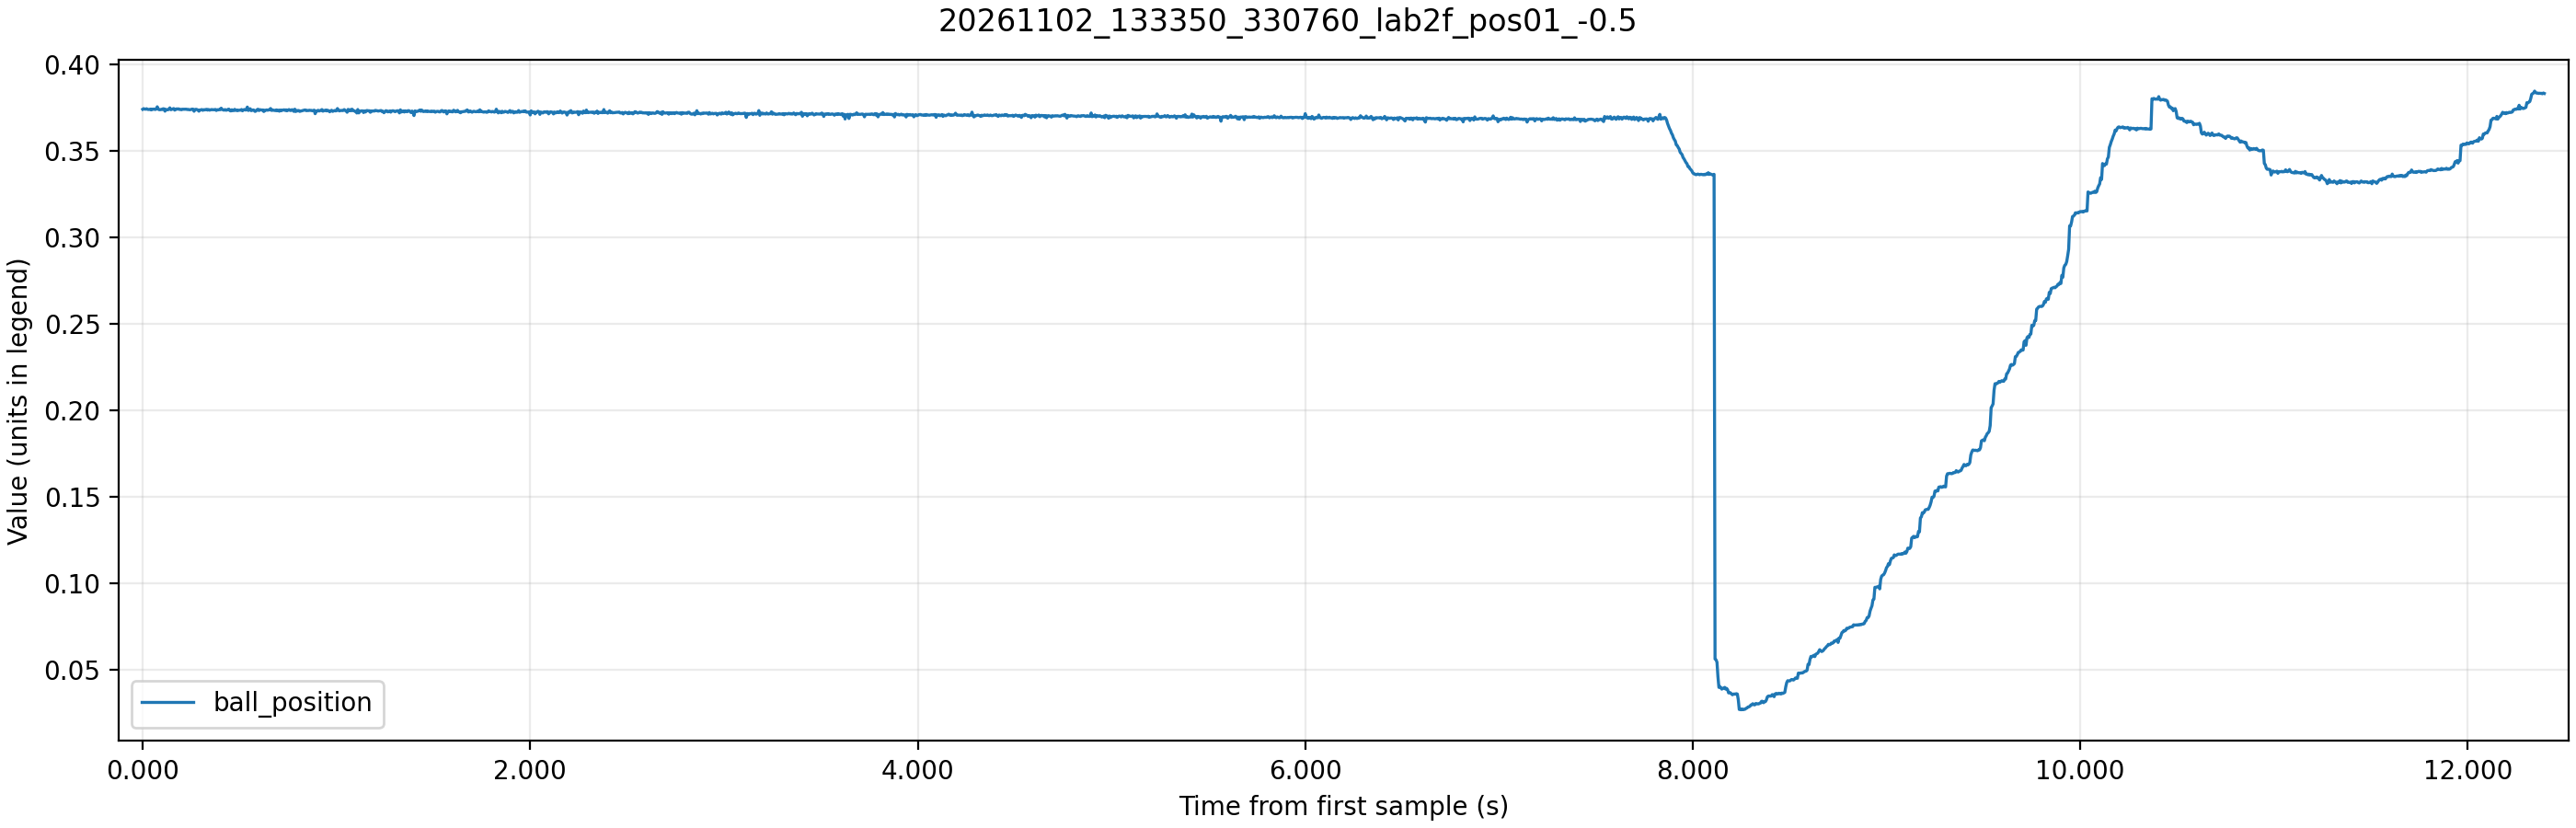

The data file committed next to this chart (first rows):
time_ms, theta_ref, theta_ref_sat, theta, control_voltage, motor_voltage, ball_raw, ball_position, beam_angle
1305, -0.5, -0.5, 0.177, -0.02, -0.544, 15014, 0.374, 0.01078
1310, -0.5, -0.5, 0.1527, 0.95, 0.953, 15029, 0.3744, 0.009301
1315, -0.5, -0.5, 0.1516, 1.59, 1.593, 15018, 0.3741, 0.009235
1320, -0.5, -0.5, 0.1418, 2.03, 2.035, 15016, 0.3741, 0.008638
1325, -0.5, -0.5, 0.1502, 2.33, 2.326, 15027, 0.3744, 0.009146
1330, -0.5, -0.5, 0.1299, 2.54, 2.541, 15013, 0.374, 0.007909
1335, -0.5, -0.5, 0.1204, 2.66, 2.66, 15010, 0.3739, 0.007335
1340, -0.5, -0.5, 0.1052, 2.73, 2.729, 15012, 0.374, 0.006407
1345, -0.5, -0.5, 0.0874, 2.75, 2.755, 15018, 0.3741, 0.005324
1350, -0.5, -0.5, 0.0773, 2.75, 2.747, 15000, 0.3737, 0.004706
1355, -0.5, -0.5, 0.0541, 2.73, 2.728, 15016, 0.3741, 0.003292
1360, -0.5, -0.5, 0.0359, 2.68, 2.681, 15016, 0.3741, 0.002187
1365, -0.5, -0.5, 0.0098, 2.62, 2.623, 15020, 0.3742, 0.000596
1370, -0.5, -0.5, -0.0098, 2.55, 2.546, 15009, 0.3739, -0.000597
1375, -0.5, -0.5, -0.0316, 2.46, 2.464, 15020, 0.3742, -0.001922
1380, -0.5, -0.5, -0.0548, 2.38, 2.376, 15072, 0.3755, -0.003336
1385, -0.5, -0.5, -0.0773, 2.28, 2.282, 15016, 0.3741, -0.004706
1390, -0.5, -0.5, -0.0994, 2.19, 2.185, 15005, 0.3738, -0.006054
1395, -0.5, -0.5, -0.1165, 2.09, 2.086, 15004, 0.3738, -0.007092
1400, -0.5, -0.5, -0.1215, 1.99, 1.993, 15011, 0.374, -0.007401
1405, -0.5, -0.5, -0.1524, 1.92, 1.922, 15008, 0.3739, -0.009279
1410, -0.5, -0.5, -0.1767, 1.83, 1.828, 15026, 0.3743, -0.01076
1415, -0.5, -0.5, -0.1934, 1.73, 1.728, 15024, 0.3743, -0.01178
1420, -0.5, -0.5, -0.2144, 1.64, 1.636, 14970, 0.373, -0.01306
1425, -0.5, -0.5, -0.234, 1.54, 1.541, 15012, 0.374, -0.01425
1430, -0.5, -0.5, -0.255, 1.45, 1.448, 15004, 0.3738, -0.01553
1435, -0.5, -0.5, -0.2663, 1.35, 1.353, 15002, 0.3737, -0.01622
1440, -0.5, -0.5, -0.2851, 1.27, 1.272, 15016, 0.3741, -0.01736
1445, -0.5, -0.5, -0.3036, 1.19, 1.188, 15048, 0.3749, -0.01849
1450, -0.5, -0.5, -0.3123, 1.1, 1.104, 15004, 0.3738, -0.01902
1455, -0.5, -0.5, -0.3276, 1.03, 1.033, 15012, 0.374, -0.01995
1460, -0.5, -0.5, -0.3417, 0.96, 0.962, 15021, 0.3742, -0.02081
1465, -0.5, -0.5, -0.3537, 0.89, 0.893, 15032, 0.3745, -0.02154
1470, -0.5, -0.5, -0.3668, 0.83, 0.828, 14995, 0.3736, -0.02234
1475, -0.5, -0.5, -0.3747, 0.76, 0.764, 15008, 0.3739, -0.02282
1480, -0.5, -0.5, -0.3972, 0.71, 0.709, 15024, 0.3743, -0.02419
1485, -0.5, -0.5, -0.3965, 0.64, 0.637, 15018, 0.3741, -0.02415
1490, -0.5, -0.5, -0.4099, 0.59, 0.59, 15024, 0.3743, -0.02497
1495, -0.5, -0.5, -0.411, 0.54, 0.537, 15010, 0.3739, -0.02503
1500, -0.5, -0.5, -0.4197, 0.5, 0.499, 15012, 0.374, -0.02556
1505, -0.5, -0.5, -0.4284, 0.46, 0.461, 15004, 0.3738, -0.02609
1510, -0.5, -0.5, -0.4335, 0.42, 0.421, 15015, 0.3741, -0.0264
1515, -0.5, -0.5, -0.4404, 0.39, 0.387, 15014, 0.374, -0.02682
1520, -0.5, -0.5, -0.4491, 0.35, 0.353, 15015, 0.3741, -0.02735
1525, -0.5, -0.5, -0.4538, 0.32, 0.318, 15016, 0.3741, -0.02764
1530, -0.5, -0.5, -0.4614, 0.29, 0.286, 15016, 0.3741, -0.0281
1535, -0.5, -0.5, -0.4633, 0.25, 0.253, 15008, 0.3739, -0.02821
1540, -0.5, -0.5, -0.4694, 0.23, 0.228, 15012, 0.374, -0.02859
1545, -0.5, -0.5, -0.4741, 0.2, 0.202, 15004, 0.3738, -0.02888
1550, -0.5, -0.5, -0.4774, 0.18, 0.177, 15004, 0.3738, -0.02907
1555, -0.5, -0.5, -0.4818, 0.15, 0.155, 15010, 0.3739, -0.02934
1560, -0.5, -0.5, -0.485, 0.13, 0.133, 15018, 0.3741, -0.02954
1565, -0.5, -0.5, -0.4872, 0.11, 0.114, 15016, 0.3741, -0.02967
1570, -0.5, -0.5, -0.4919, 0.1, 0.097, 14968, 0.3729, -0.02996
1575, -0.5, -0.5, -0.4919, 0.08, 0.079, 15008, 0.3739, -0.02996
1580, -0.5, -0.5, -0.497, 0.07, 0.066, 15014, 0.374, -0.03027
1585, -0.5, -0.5, -0.5039, 0.05, 0.05, 15008, 0.3739, -0.03069
1590, -0.5, -0.5, -0.4992, 0.03, 0.029, 14997, 0.3736, -0.0304
1595, -0.5, -0.5, -0.5079, 0.02, 0.022, 14970, 0.373, -0.03093
1600, -0.5, -0.5, -0.5043, 0.0, 0.004, 14998, 0.3736, -0.03071
... 2,420 more rows
